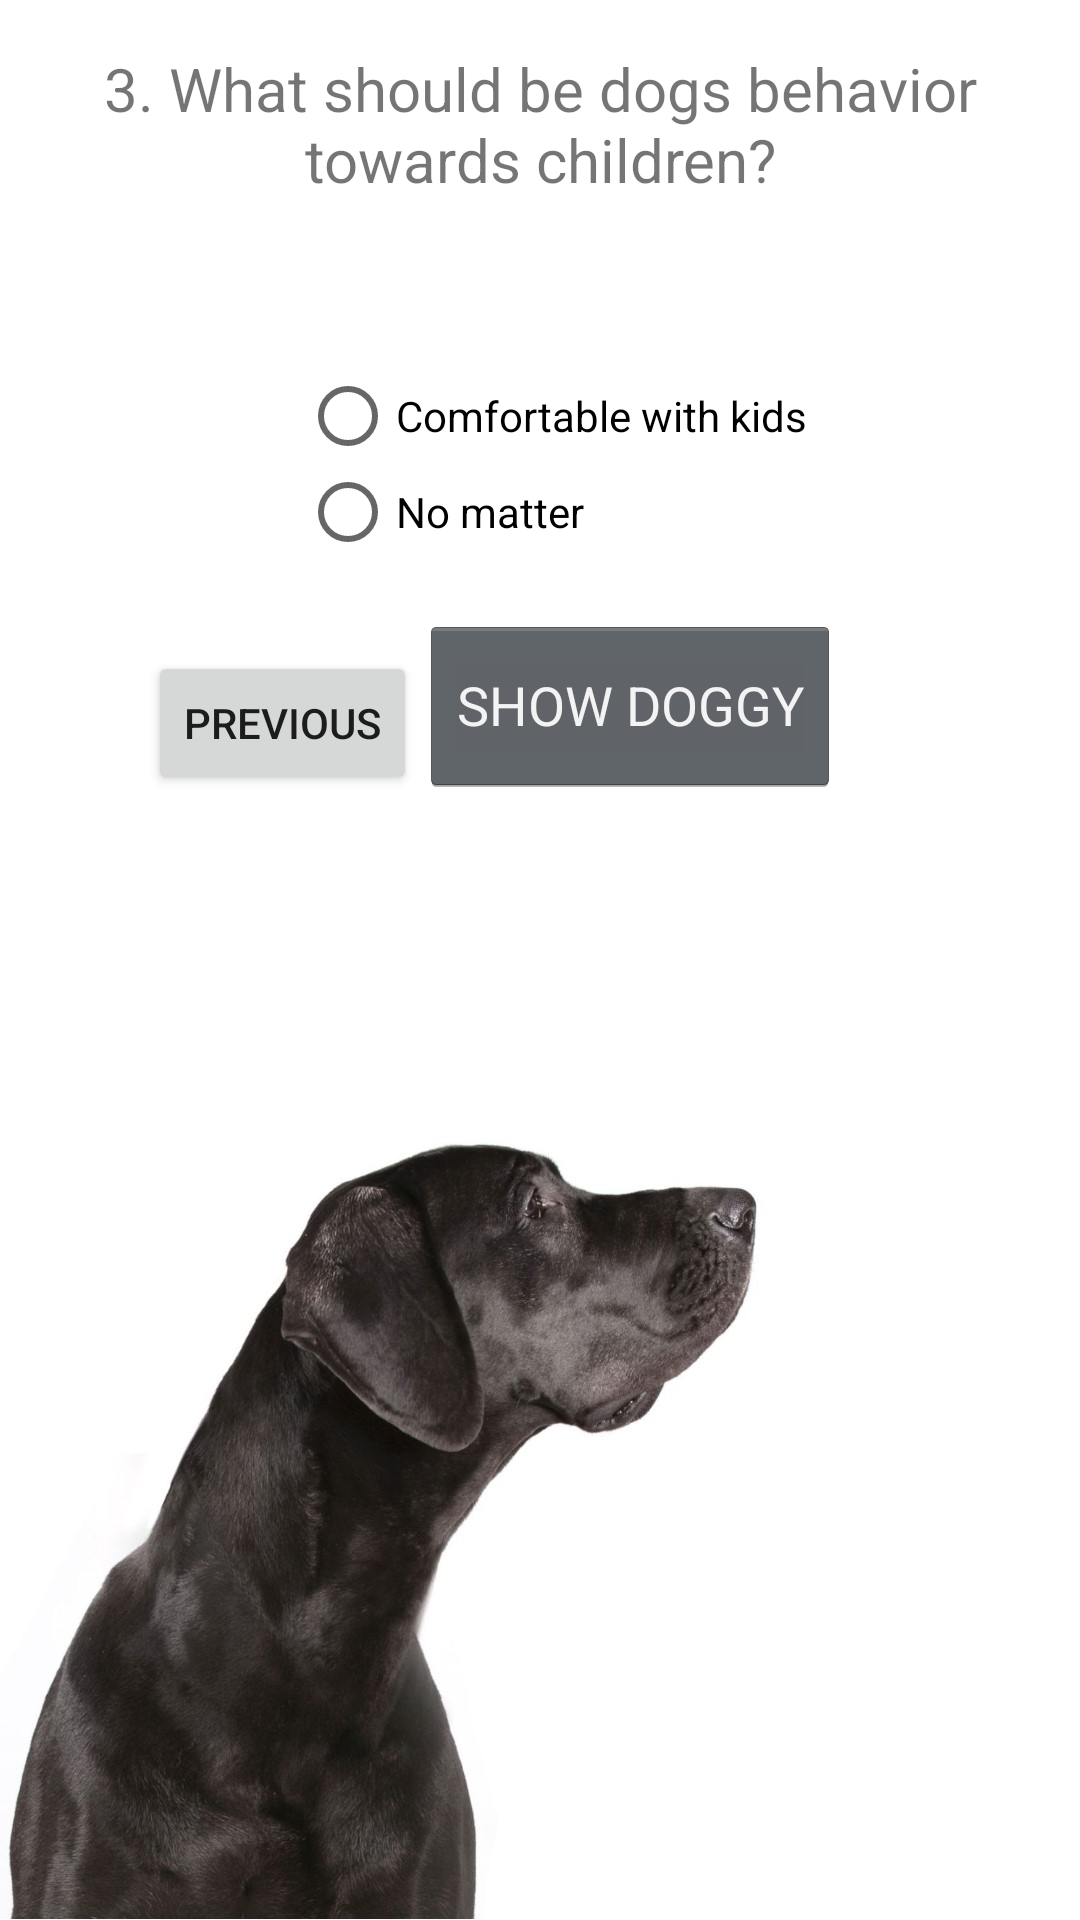

Reconstruct the res/layout file that produces this screen, plus the resources it refers to.
<!-- AndroidManifest.xml: application theme AppTheme -->
<!-- res/layout/fragment_behavior.xml -->
<?xml version="1.0" encoding="utf-8"?>
<androidx.constraintlayout.widget.ConstraintLayout
        xmlns:android="http://schemas.android.com/apk/res/android"
        xmlns:app="http://schemas.android.com/apk/res-auto"
        xmlns:tools="http://schemas.android.com/tools"
        android:id="@+id/dogChildren"
        android:layout_width="match_parent"
        android:layout_height="match_parent"
        tools:context=".ui.home.AttitudeOnChildren" android:background="@drawable/threepes">

    <TextView
            android:id="@+id/textView4"
            android:layout_width="150dp"
            android:layout_height="60dp"
            android:layout_marginStart="175dp"
            android:layout_marginEnd="177dp"
            android:layout_marginBottom="275dp"
            app:layout_constraintBottom_toBottomOf="parent"
            app:layout_constraintEnd_toEndOf="parent"
            app:layout_constraintStart_toStartOf="parent"
            android:fontFamily="sans-serif-condensed-light" android:textAlignment="center"/>

    <Button
            android:id="@+id/button_home_second3"
            android:layout_width="140dp"
            android:layout_height="60dp"
            android:onClick="OnClick"
            android:text="SHOW DOGGY"
            style="@android:style/Widget.Holo.Button"
            android:layout_marginEnd="80dp" app:layout_constraintEnd_toEndOf="parent"
            app:layout_constraintBottom_toBottomOf="parent" android:layout_marginBottom="375dp"/>
    <Button
            android:id="@+id/pButton2"
            android:layout_width="wrap_content"
            android:layout_height="wrap_content"
            android:layout_marginStart="80dp"
            android:layout_marginEnd="32dp"
            android:text="Previous"
            app:layout_constraintEnd_toStartOf="@+id/button_home_second3"
            app:layout_constraintStart_toStartOf="parent"
            app:layout_constraintBottom_toBottomOf="parent" android:layout_marginBottom="375dp"
    />

    <TextView
            android:id="@+id/textview_home_second3"
            android:layout_width="wrap_content"
            android:layout_height="wrap_content"
            android:padding="16dp"
            android:text="3. What should be dogs behavior towards children?"
            android:textSize="20sp"
            app:layout_constraintEnd_toEndOf="parent"
            app:layout_constraintStart_toStartOf="parent"
            app:layout_constraintTop_toTopOf="parent" android:textAlignment="center"/>

    <RadioGroup
            android:id="@+id/childrenList"
            android:layout_width="wrap_content"
            android:layout_height="wrap_content"
            android:layout_marginTop="40dp"
            app:layout_constraintTop_toBottomOf="@+id/textview_home_second3"
            app:layout_constraintStart_toStartOf="parent" android:layout_marginStart="100dp">

        <RadioButton
                android:id="@+id/like"
                android:layout_width="match_parent"
                android:layout_height="wrap_content"
                android:text="Comfortable with kids"/>

        <RadioButton
                android:id="@+id/noMatter"
                android:layout_width="match_parent"
                android:layout_height="wrap_content"
                android:text="No matter"/>
    </RadioGroup>
</androidx.constraintlayout.widget.ConstraintLayout>
<!-- resources referenced by this layout -->
<resources>
  <!-- drawable threepes: jpg bitmap (drawable, 102168 bytes) -->
  <style name="AppTheme" parent="Theme.AppCompat.Light.DarkActionBar">
          
          <item name="colorPrimary">#FFD740</item>
          <item name="colorPrimaryDark">#000000</item>
          <item name="colorAccent">#FFD740</item>
  
  
  
      </style>
</resources>
